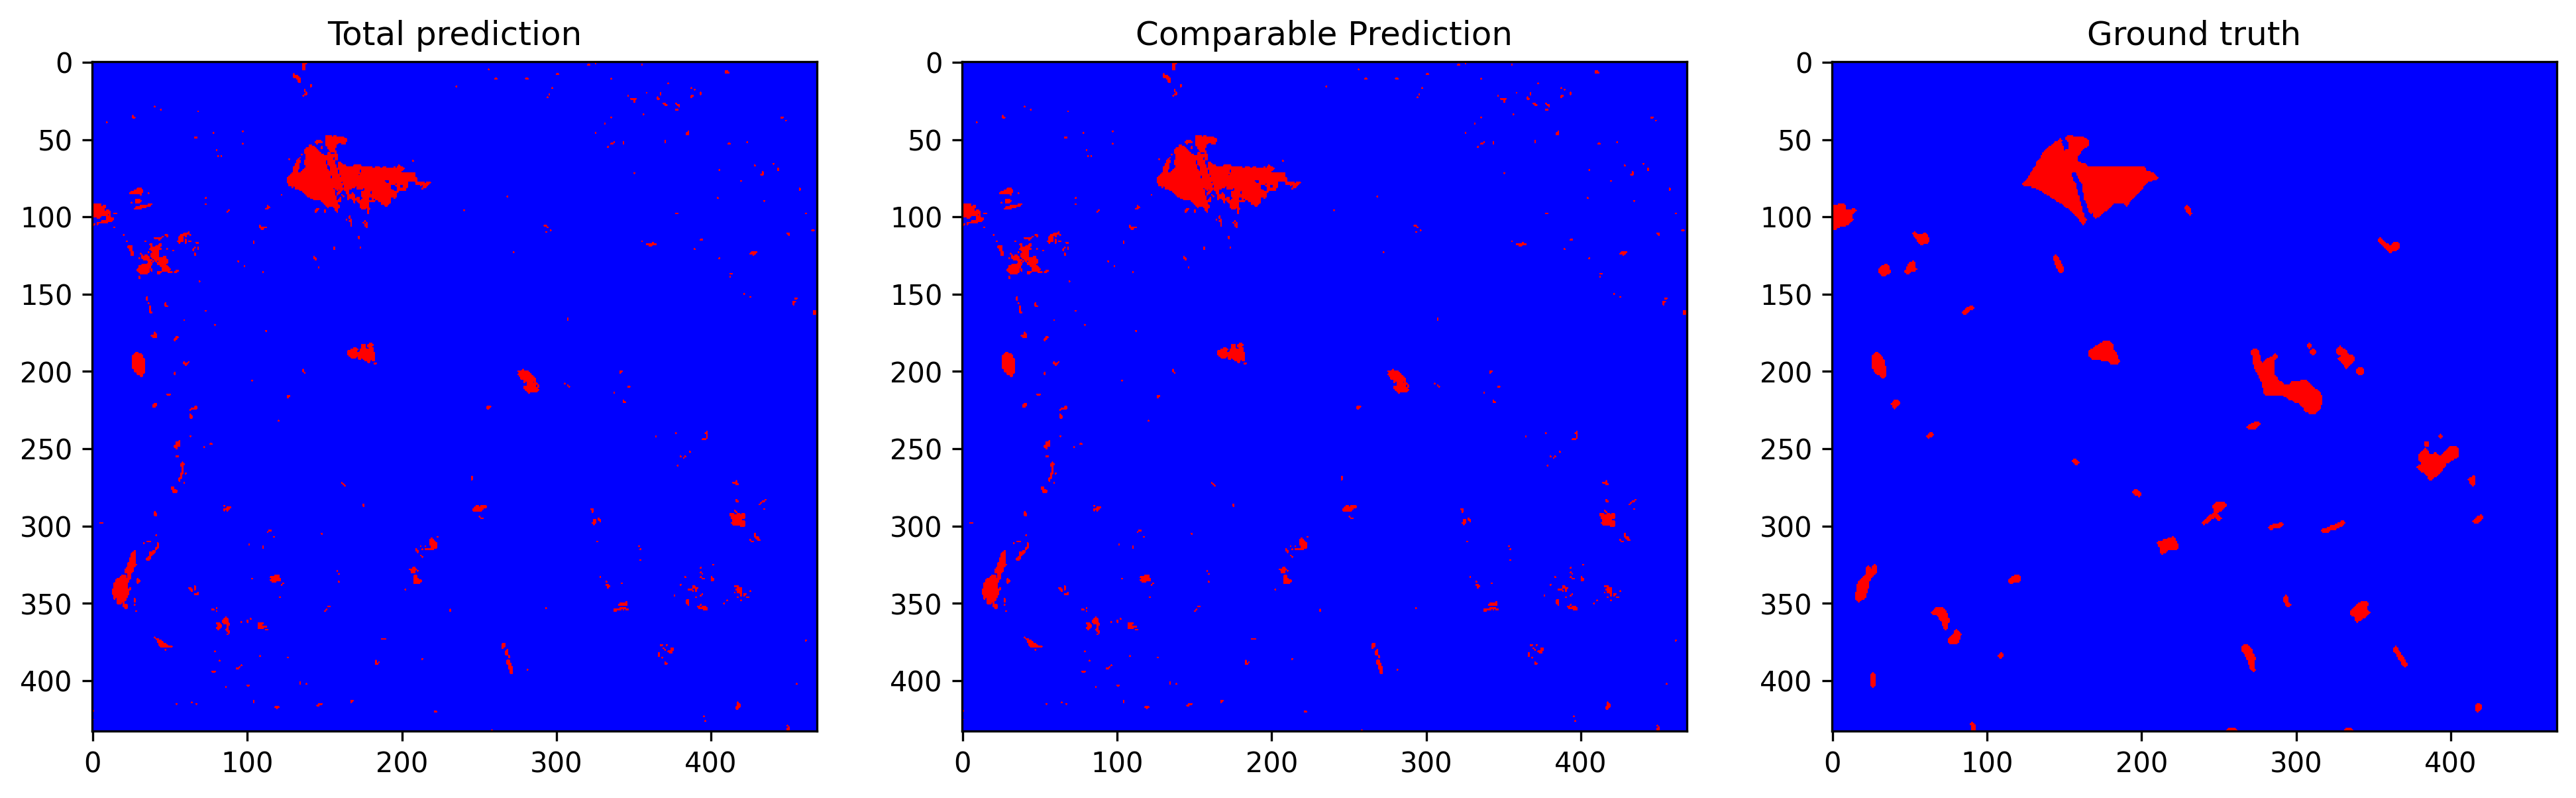

The table this chart was drawn from, first rows:
total_examples, threshold, overall_accuracy, false_positives_num, false_negatives_num, true_negatives_num, true_positives_num, prediction_time, overall_accuracy_correction, false_positives_num_correction, false_negatives_num_correction, true_negatives_num_correction, true_positives_num_correction, correction_time, pseudo_qty, extraction_time, ft_epochs, ft_time, ft_loss, ft_val_loss, ft_val_acc, pseudo_acc, pseudo_acc_corrected
203077, 0.3249, 0.9802, 1414, 2612, 196421, 2630, 2.706, 0.9843, 474, 2706, 197361, 2536, 1.996, no fine tuning, -, -, -, -, -, -, -, -
